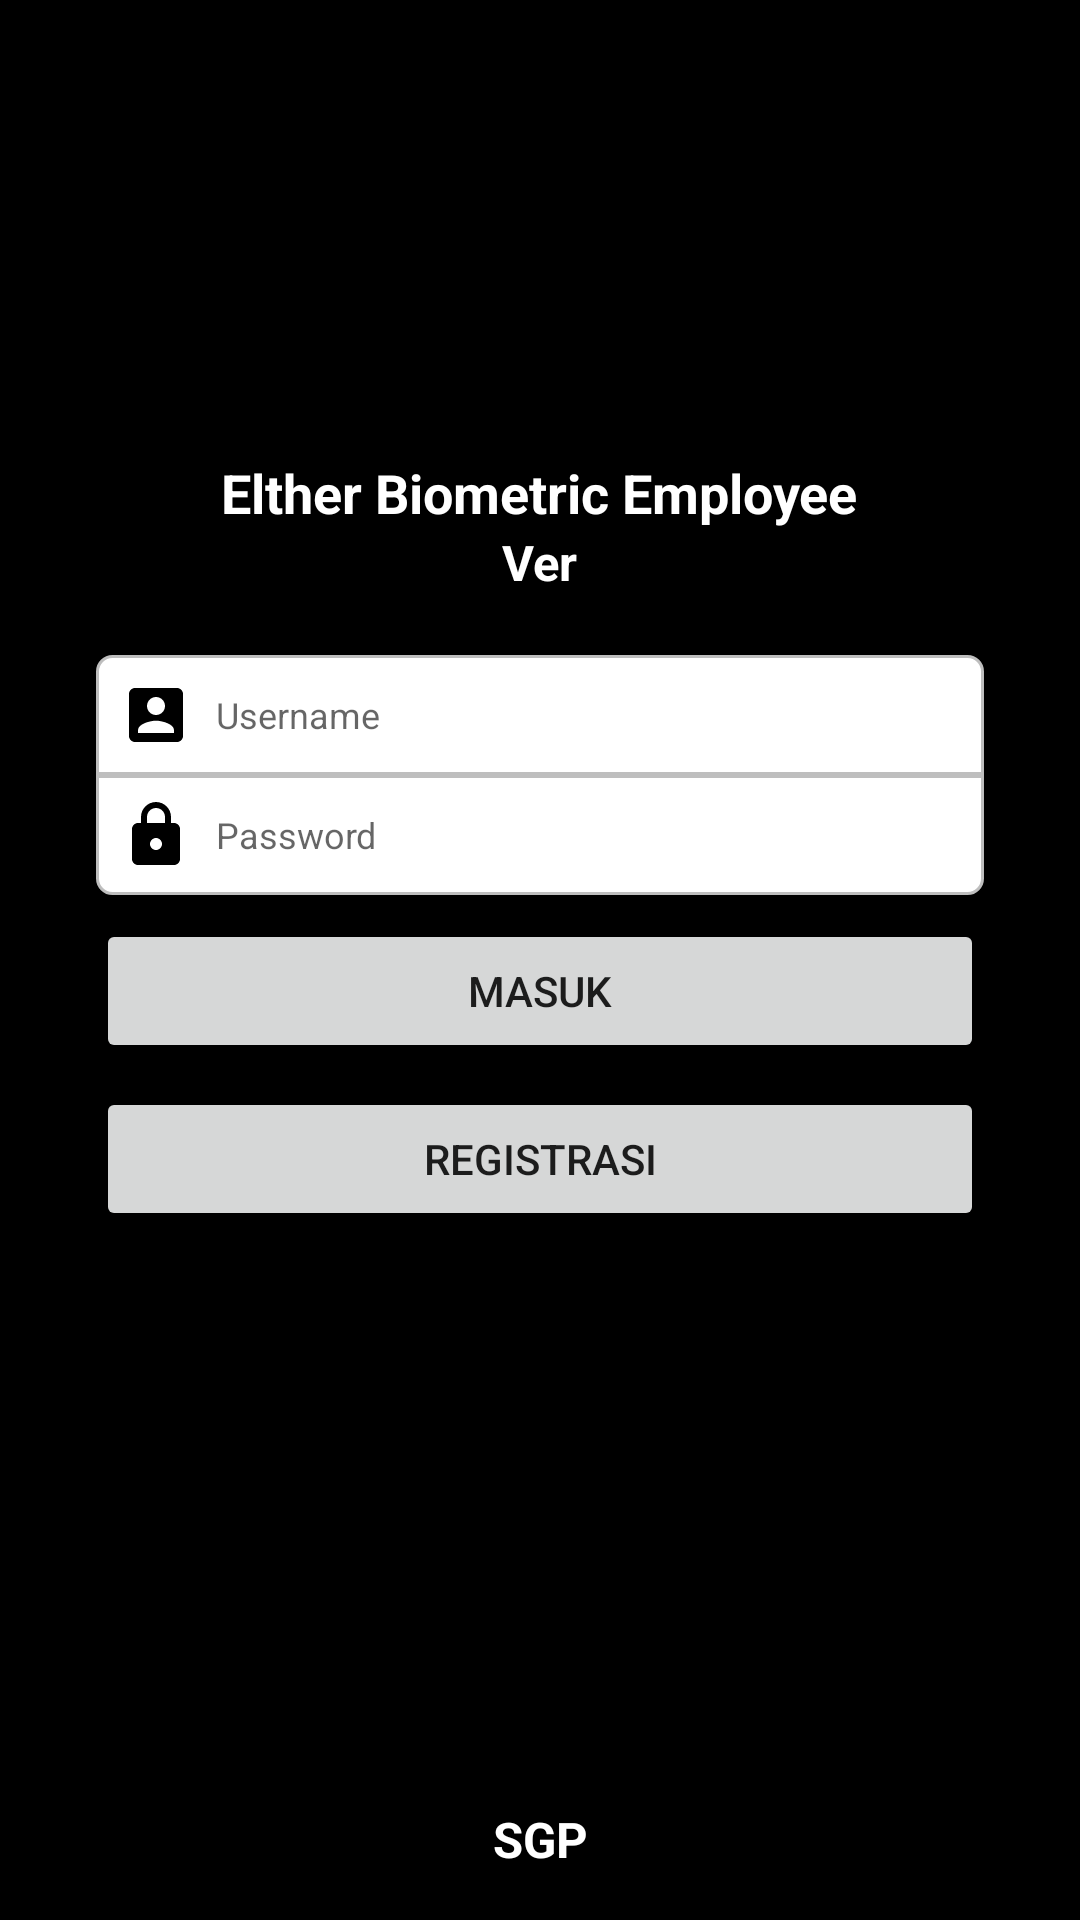

This screen was rendered from an Android layout file. Write that file and the resources it references.
<!-- AndroidManifest.xml: application theme AppTheme -->
<!-- res/layout/activity_login.xml -->
<?xml version="1.0" encoding="utf-8"?>
<androidx.constraintlayout.widget.ConstraintLayout xmlns:android="http://schemas.android.com/apk/res/android"
    xmlns:app="http://schemas.android.com/apk/res-auto"
    xmlns:tools="http://schemas.android.com/tools"
    android:id="@+id/container"
    android:layout_width="match_parent"
    android:layout_height="match_parent"
    android:paddingLeft="@dimen/activity_horizontal_margin"
    android:paddingTop="@dimen/activity_vertical_margin"
    android:paddingRight="@dimen/activity_horizontal_margin"
    android:paddingBottom="@dimen/activity_vertical_margin"
    tools:context=".ui.login.LoginActivity"
    android:background="@color/black">

    <ScrollView
        android:id="@+id/mainForm"
        android:layout_width="match_parent"
        android:layout_height="match_parent"
        android:paddingLeft="@dimen/activity_horizontal_margin"
        android:paddingRight="@dimen/activity_horizontal_margin"
        android:paddingTop="@dimen/activity_vertical_margin"
        android:background="@color/black">

        <LinearLayout
            android:layout_width="match_parent"
            android:layout_height="wrap_content"
            android:orientation="vertical">

            <ImageView
                android:layout_width="120dp"
                android:layout_height="120dp"
                android:layout_gravity="center_horizontal"
                android:scaleType="fitStart"
                android:adjustViewBounds="true"
                android:src="@drawable/logo" />

            <TextView
                android:id="@+id/apps_name"
                android:layout_width="wrap_content"
                android:layout_height="wrap_content"
                android:layout_gravity="center"
                android:gravity="center"
                android:textColor="@color/white"
                android:textStyle="bold"
                android:text="@string/app_name"
                android:textSize="18sp"/>

            <TextView
                android:id="@+id/apps_version"
                android:layout_width="wrap_content"
                android:layout_height="wrap_content"
                android:layout_gravity="center"
                android:gravity="center"
                android:textColor="@color/white"
                android:textStyle="bold"
                android:text="Ver"
                android:textSize="8pt"/>

            <LinearLayout
                android:layout_width="match_parent"
                android:layout_height="wrap_content"
                android:orientation="vertical"
                android:layout_marginTop="20dp"
                android:gravity="center_horizontal">

                <LinearLayout
                    android:orientation="vertical"
                    android:layout_width="match_parent"
                    android:layout_height="wrap_content"
                    android:gravity="center">

                    <EditText
                        android:id="@+id/etUsername"
                        android:layout_width="match_parent"
                        android:layout_height="40dp"
                        android:hint="@string/username"
                        style="@style/et_email"/>

                    <EditText
                        android:id="@+id/etPassword"
                        android:layout_width="match_parent"
                        android:layout_height="40dp"
                        android:longClickable="false"
                        android:hint="@string/prompt_password"
                        style="@style/et_password"/>

                </LinearLayout>

            </LinearLayout>

            <Button
                android:id="@+id/btnLogin"
                android:layout_width="match_parent"
                android:layout_height="wrap_content"
                android:layout_gravity="start"
                android:layout_marginTop="8dp"
                android:text="@string/action_sign_in"
                app:layout_constraintBottom_toBottomOf="parent"
                app:layout_constraintEnd_toEndOf="parent"
                app:layout_constraintStart_toStartOf="parent"
                app:layout_constraintVertical_bias="0.2" />

            <Button
                android:id="@+id/btnRegistration"
                android:layout_width="match_parent"
                android:layout_height="wrap_content"
                android:layout_gravity="start"
                android:layout_marginTop="8dp"
                android:text="@string/registration"
                app:layout_constraintBottom_toBottomOf="parent"
                app:layout_constraintEnd_toEndOf="parent"
                app:layout_constraintStart_toStartOf="parent"
                app:layout_constraintVertical_bias="0.2" />

            <ProgressBar
                android:id="@+id/btnLoading"
                android:layout_width="wrap_content"
                android:layout_height="wrap_content"
                android:layout_gravity="center"
                android:layout_marginStart="32dp"
                android:layout_marginTop="64dp"
                android:layout_marginEnd="32dp"
                android:layout_marginBottom="64dp"
                android:visibility="gone"
                app:layout_constraintBottom_toBottomOf="parent"
                app:layout_constraintEnd_toEndOf="@+id/etPassword"
                app:layout_constraintStart_toStartOf="@+id/etPassword"
                app:layout_constraintTop_toTopOf="parent"
                app:layout_constraintVertical_bias="0.3" />
        </LinearLayout>

    </ScrollView>

    <TextView
        android:layout_width="wrap_content"
        android:layout_height="wrap_content"
        app:layout_constraintBottom_toBottomOf="parent"
        app:layout_constraintRight_toRightOf="parent"
        app:layout_constraintLeft_toLeftOf="parent"
        android:textColor="@color/white"
        android:textStyle="bold"
        android:text="@string/company"
        android:textSize="8pt"/>


</androidx.constraintlayout.widget.ConstraintLayout>
<!-- resources referenced by this layout -->
<resources>
  <color name="black">#000000</color>
  <color name="white">#ffffff</color>
  <dimen name="activity_horizontal_margin">16dp</dimen>
  <dimen name="activity_vertical_margin">16dp</dimen>
  <string name="action_sign_in">Masuk</string>
  <string name="app_name">Elther Biometric Employee</string>
  <string name="company">SGP</string>
  <string name="prompt_password">Password</string>
  <string name="registration">Registrasi</string>
  <string name="username">Username</string>
  <style name="AppTheme" parent="Theme.MaterialComponents.Light.DarkActionBar">
          
          <item name="colorPrimary">@color/colorPrimary</item>
          <item name="colorPrimaryDark">@color/colorPrimaryDark</item>
          <item name="colorAccent">@color/colorAccent</item>
      </style>
  <string name="prompt_email">Email</string>
  <dimen name="activity_horizontal_padding">8dp</dimen>
  <!-- drawable et_email_shape (drawable-v24) -->
  <?xml version="1.0" encoding="utf-8"?>
  <shape xmlns:android="http://schemas.android.com/apk/res/android" android:shape="rectangle">
      <corners
          android:bottomLeftRadius="0dp"
          android:bottomRightRadius="0dp"
          android:radius="30dp"
          android:topLeftRadius="5dp"
          android:topRightRadius="5dp" />
  
      <stroke android:width="1dp" android:color="@color/darkGray" />
  
      <gradient android:angle="270"
          android:endColor="@color/white" android:startColor="@color/white" />
  </shape>
  <!-- drawable ic_account (drawable-v24) -->
  <vector xmlns:android="http://schemas.android.com/apk/res/android"
          android:width="24dp"
          android:height="24dp"
          android:viewportWidth="24.0"
          android:viewportHeight="24.0"
          android:tint="@color/black">
      <path
          android:fillColor="#FFF"
          android:pathData="M3,5v14c0,1.1 0.89,2 2,2h14c1.1,0 2,-0.9 2,-2L21,5c0,-1.1 -0.9,-2 -2,-2L5,3c-1.11,0 -2,0.9 -2,2zM15,9c0,1.66 -1.34,3 -3,3s-3,-1.34 -3,-3 1.34,-3 3,-3 3,1.34 3,3zM6,17c0,-2 4,-3.1 6,-3.1s6,1.1 6,3.1v1L6,18v-1z"/>
  </vector>
  <!-- drawable et_password_shape (drawable-v24) -->
  <?xml version="1.0" encoding="utf-8"?>
  <shape xmlns:android="http://schemas.android.com/apk/res/android" android:shape="rectangle">
      <corners
          android:bottomLeftRadius="5dp"
          android:bottomRightRadius="5dp"
          android:radius="30dp"
          android:topLeftRadius="0dp"
          android:topRightRadius="0dp" />
  
      <stroke android:width="1dp" android:color="@color/darkGray" />
  
      <gradient android:angle="270"
          android:endColor="@color/white" android:startColor="@color/white" />
  </shape>
  <!-- drawable ic_lock (drawable-v24) -->
  <vector xmlns:android="http://schemas.android.com/apk/res/android"
          android:width="24dp"
          android:height="24dp"
          android:viewportWidth="24.0"
          android:viewportHeight="24.0"
          android:tint="@color/black">
      <path
          android:fillColor="#FFF"
          android:pathData="M18,8h-1L17,6c0,-2.76 -2.24,-5 -5,-5S7,3.24 7,6v2L6,8c-1.1,0 -2,0.9 -2,2v10c0,1.1 0.9,2 2,2h12c1.1,0 2,-0.9 2,-2L20,10c0,-1.1 -0.9,-2 -2,-2zM12,17c-1.1,0 -2,-0.9 -2,-2s0.9,-2 2,-2 2,0.9 2,2 -0.9,2 -2,2zM9,8L9,6c0,-1.66 1.34,-3 3,-3s3,1.34 3,3v2L9,8z"/>
  </vector>
  <color name="colorPrimary">#008577</color>
  <color name="colorPrimaryDark">#00574B</color>
  <color name="colorAccent">#D81B60</color>
  <color name="darkGray">#BEBEBE</color>
</resources>
